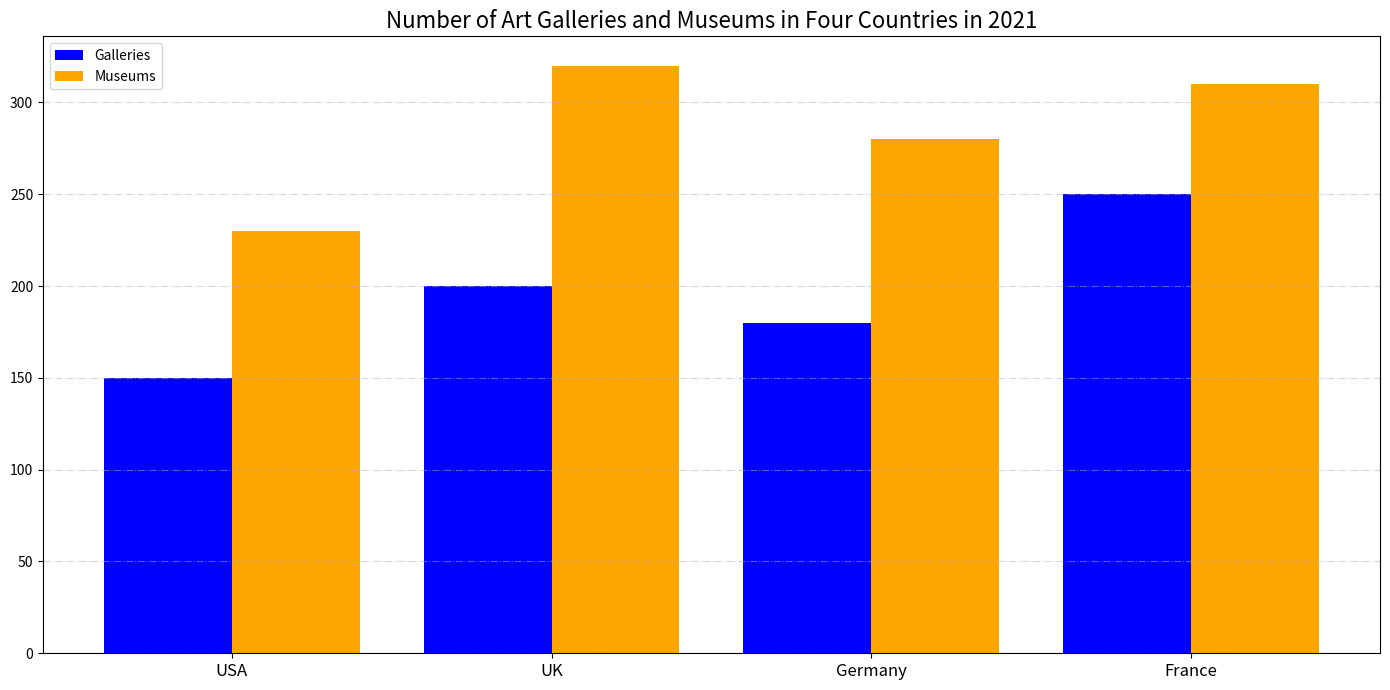

The matplotlib source for this figure: (Note: this script raises an exception after producing the figure.)

import numpy as np
import matplotlib.pyplot as plt

# Create a figure
fig = plt.figure(figsize=(14,7))

# Create an Axes object
ax = fig.add_subplot()

# Plot data
x = np.arange(4)
galleries = [150,200,180,250]
museums = [230,320,280,310]
ax.bar(x - 0.2, galleries, width = 0.4, color = 'b', label = 'Galleries')
ax.bar(x + 0.2, museums, width = 0.4, color = 'orange', label = 'Museums')

# Set up the x-axis
ax.set_xticks(x)
ax.set_xticklabels(['USA','UK','Germany','France'], rotation = 0, fontsize = 12, wrap = True)

# Set up the title
ax.set_title('Number of Art Galleries and Museums in Four Countries in 2021', fontsize = 16)

# Set up the legend 
ax.legend(loc = 'upper left')

# Add grids
ax.grid(axis = 'y', linestyle = '-.', alpha = 0.5)

# Automatically adjust the figure size
plt.tight_layout()

# Save the figure
plt.savefig('bar chart/png/501.png')

# Clear the current image state
plt.cla()
